pico-8 play session: no input (idle), after a click and taps of 🅾, ❎, 🅾+❎, 🅾 in the second before t = 0

[t = 1 s] idle ~1s (no d-pad/buttons)
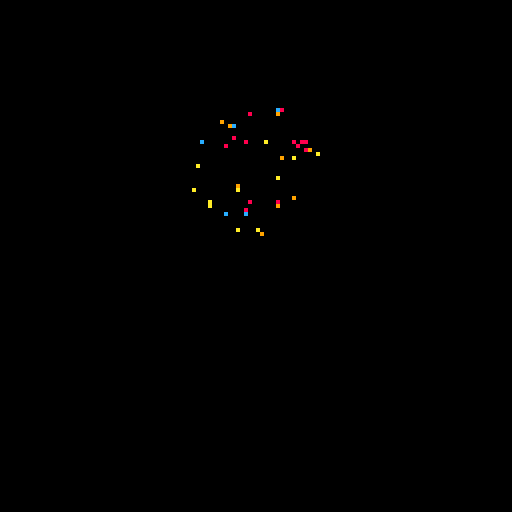
[t = 2 s] idle ~2s (no d-pad/buttons)
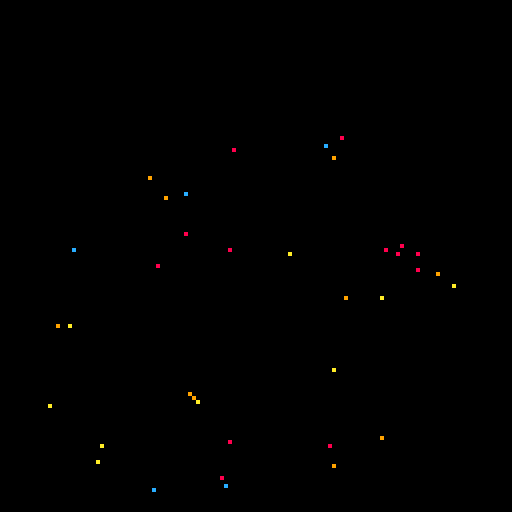

pico-8 cartridge
version 43
__lua__
--main--
--Game Manager--

-- 1. define the states table
states = {}
state=""

-------------------Menu State---------------------------------------------------
states.menu = {
  update = function()
    menu_update()
  end,
  draw = function()
    menu_draw()
  end
}

-------------------Launch State---------------------------------------------------
states.launch = {
  update = function()
    -- gameplay logic goes here
  end,
  draw = function()
    cls()
    print("playing game...", 40, 60, 7)
  end
}

-------------------Display State---------------------------------------------------
states.display = {
  update = function()
    firework_update()
  end,
  draw = function()
    firework_draw()
  end
}

-------------------Test State---------------------------------------------------
states.test = {
  update = function()
    test_update()
  end,
  draw = function()
    test_draw()
  end
}

-- state manager functions
function change_state(new_state)
  state=new_state
  current_state = states[new_state]
end
--test--

function test_init()
	cols={8,9,10,12} -- edit these color numbers (0-15)
	launch()
end


function test_update()
 if btnp(5) then launch() end -- x replays

 if not exploded then
  ry+=rvy
  if ry<=40 then
   exploded=true
   for i=1,40 do
    local a=rnd(1)       -- random direction
    local s=0.5+rnd(.8) -- random speed
    
    add(parts,{
     x=rx, y=ry,
     dx=cos(a)*s,
     dy=sin(a)*s,
     c=rnd(cols)
    })
   end
  end
 end

 for p in all(parts) do
  p.x+=p.dx
  p.y+=p.dy
  p.dy+=0.05 -- gravity
 end
end


function test_draw()
 cls()
 if not exploded then pset(rx,ry,7) end
 for p in all(parts) do
  pset(p.x,p.y,p.c)
 end
end


function launch()
 rx,ry=64,128 -- rocket position
 rvy=-3       -- rocket speed (negative = up)
 parts={}
 exploded=false
end


function _init()
		test_init()
  change_state("test") -- set initial state
end

function _update()
  current_state.update()
end

function _draw()
  current_state.draw()
end
__gfx__
00000000777777777777777777777777777777776555555555555556000000000000000000000000000000000000000000000000000000000000000000000000
00000000700000000000000000000000000000076555555555555556000000000000000000000000000000000000000000000000000000000000000000000000
00700700700000000000000000000000000000076555555555555556000000000000000000000000000000000000000000000000000000000000000000000000
00077000700000000000000000000000000000076555555555555556000000000000000000000000000000000000000000000000000000000000000000000000
00077000700000000000000000000000000000076555555555555556000000000000000000000000000000000000000000000000000000000000000000000000
00700700700000000000000000000000000000076555555555555556000000000000000000000000000000000000000000000000000000000000000000000000
00000000700000000000000000000000000000076555555555555556000000000000000000000000000000000000000000000000000000000000000000000000
00000000700000000000000000000000000000076555555555555556000000000000000000000000000000000000000000000000000000000000000000000000
00088000700000000000000000000000000000076555555555555556000000000000000000000000000000000000000000000000000000000000000000000000
00888800700000000000000000000000000000076555555555555556000000000000000000000000000000000000000000000000000000000000000000000000
08888880700000000000000000000000000000076555555555555556000000000000000000000000000000000000000000000000000000000000000000000000
08888880700000000000000000000000000000076555555555555556000000000000000000000000000000000000000000000000000000000000000000000000
00777800700000000000000000000000000000076555555555555556000000000000000000000000000000000000000000000000000000000000000000000000
00778800700000000000000000000000000000076555555555555556000000000000000000000000000000000000000000000000000000000000000000000000
00788700700000000000000000000000000000076666666666666666000000000000000000000000000000000000000000000000000000000000000000000000
00887700700000000000000000000000000000076666666666666666000000000000000000000000000000000000000000000000000000000000000000000000
0087780070000000000000000000000000000007000aa00000000000000000000000000000000000000000000000000000000000000000000000000000000000
007788007000000000000000000000000000000700a99a0000000000000000000000000000000000000000000000000000000000000000000000000000000000
0078870070000000000000000000000000000007009aa90000000000000000000000000000000000000000000000000000000000000000000000000000000000
00887700700000000000000000000000000000070a9aa9a000000000000000000000000000000000000000000000000000000000000000000000000000000000
00877800700000000000000000000000000000070a0aa0a000000000000000000000000000000000000000000000000000000000000000000000000000000000
00777800700000000000000000000000000000070000000000000000000000000000000000000000000000000000000000000000000000000000000000000000
00778700700000000000000000000000000000070000000000000000000000000000000000000000000000000000000000000000000000000000000000000000
00888700700000000000000000000000000000070000000000000000000000000000000000000000000000000000000000000000000000000000000000000000
00099000700000000000000000000000000000070000000000000000000000000000000000000000000000000000000000000000000000000000000000000000
009aa900700000000000000000000000000000070000000000000000000000000000000000000000000000000000000000000000000000000000000000000000
00a99a00700000000000000000000000000000070000000000000000000000000000000000000000000000000000000000000000000000000000000000000000
09a99a90700000000000000000000000000000070000000000000000000000000000000000000000000000000000000000000000000000000000000000000000
09099090700000000000000000000000000000070000000000000000000000000000000000000000000000000000000000000000000000000000000000000000
00000000700000000000000000000000000000070000000000000000000000000000000000000000000000000000000000000000000000000000000000000000
00000000700000000000000000000000000000070000000000000000000000000000000000000000000000000000000000000000000000000000000000000000
00000000777777777777777777777777777777770000000000000000000000000000000000000000000000000000000000000000000000000000000000000000
